4-way image classification set "oil_palm_fruit" from GitHub (Hartinidamanik/OilPalm_Research); label vocabulary: overripe, ripe, underripe, unripe.

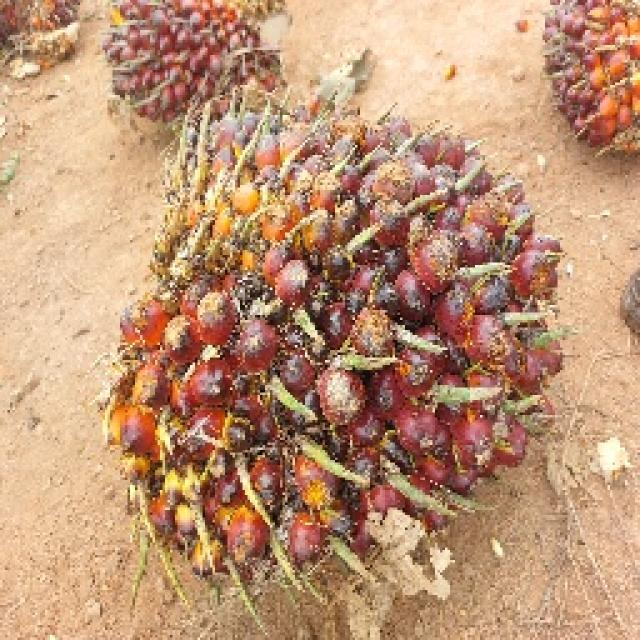
Label: underripe

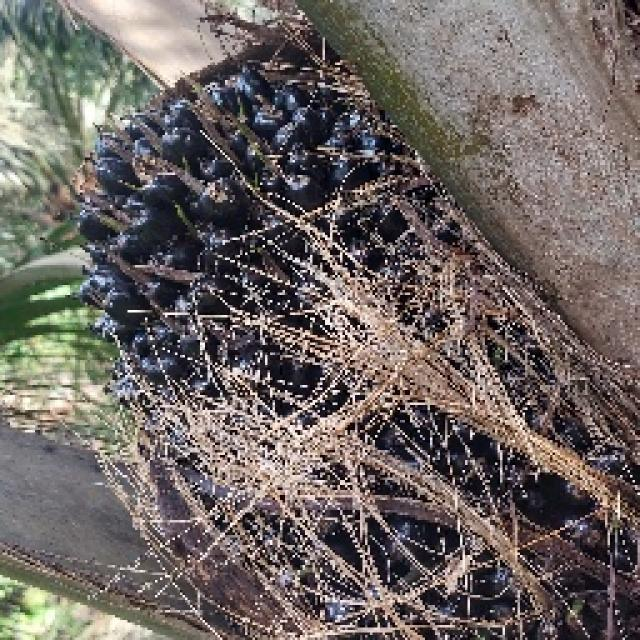
Label: unripe

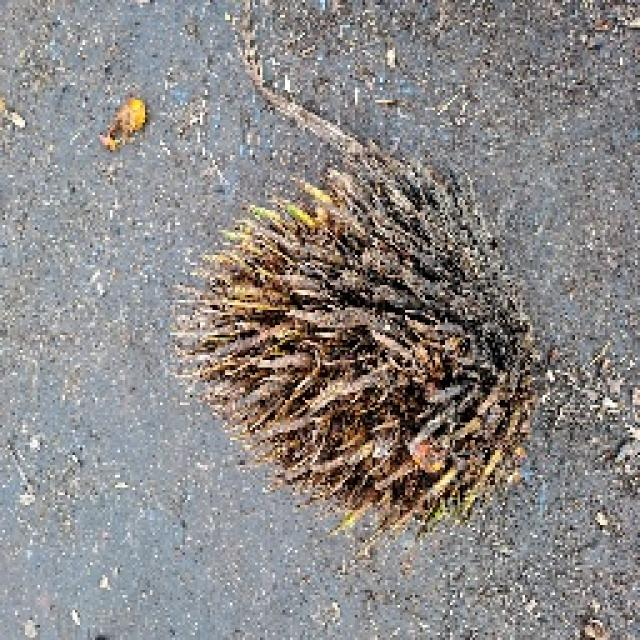
Label: overripe

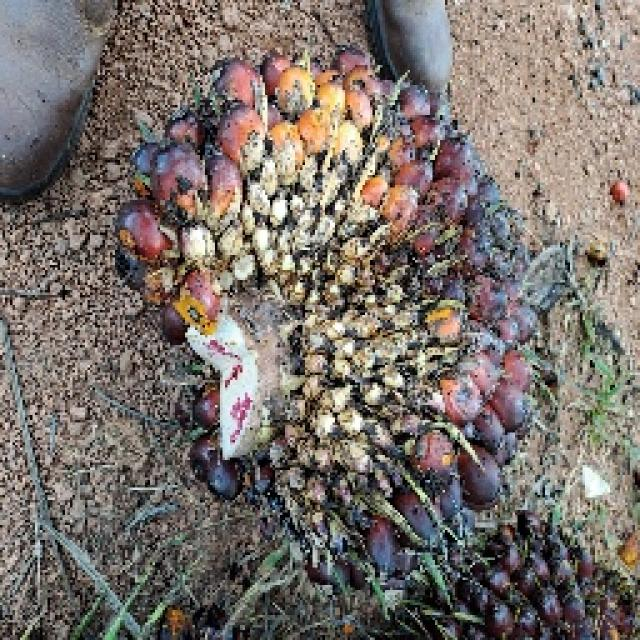
Label: ripe

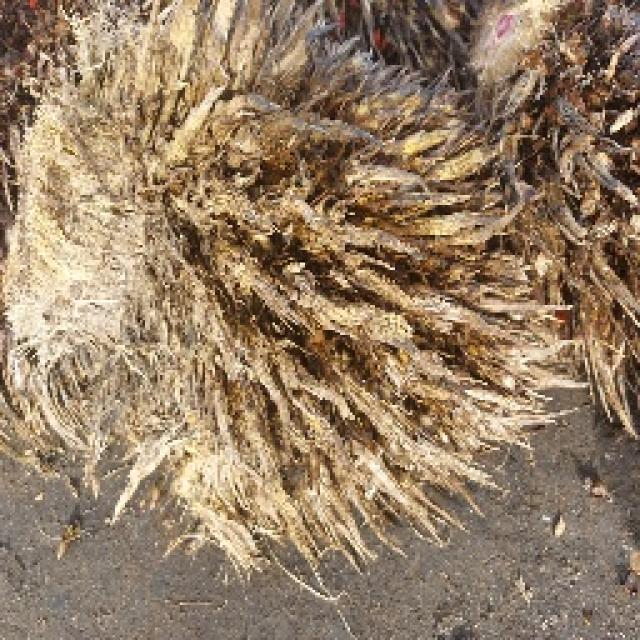
Label: overripe

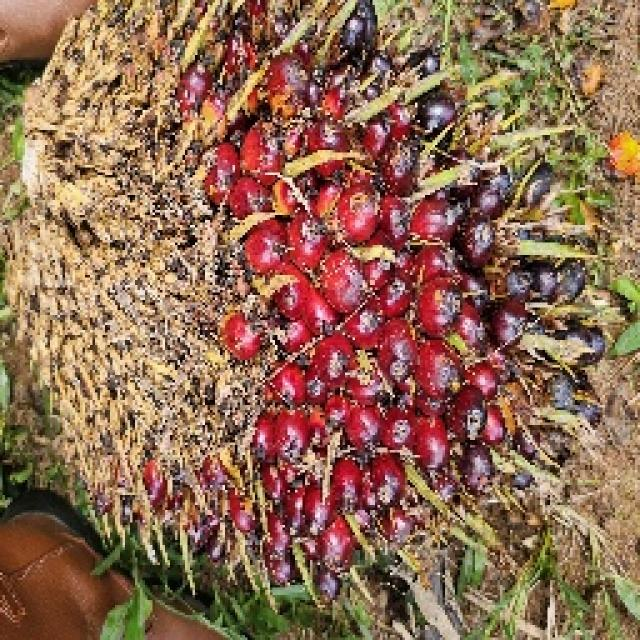
Label: ripe
